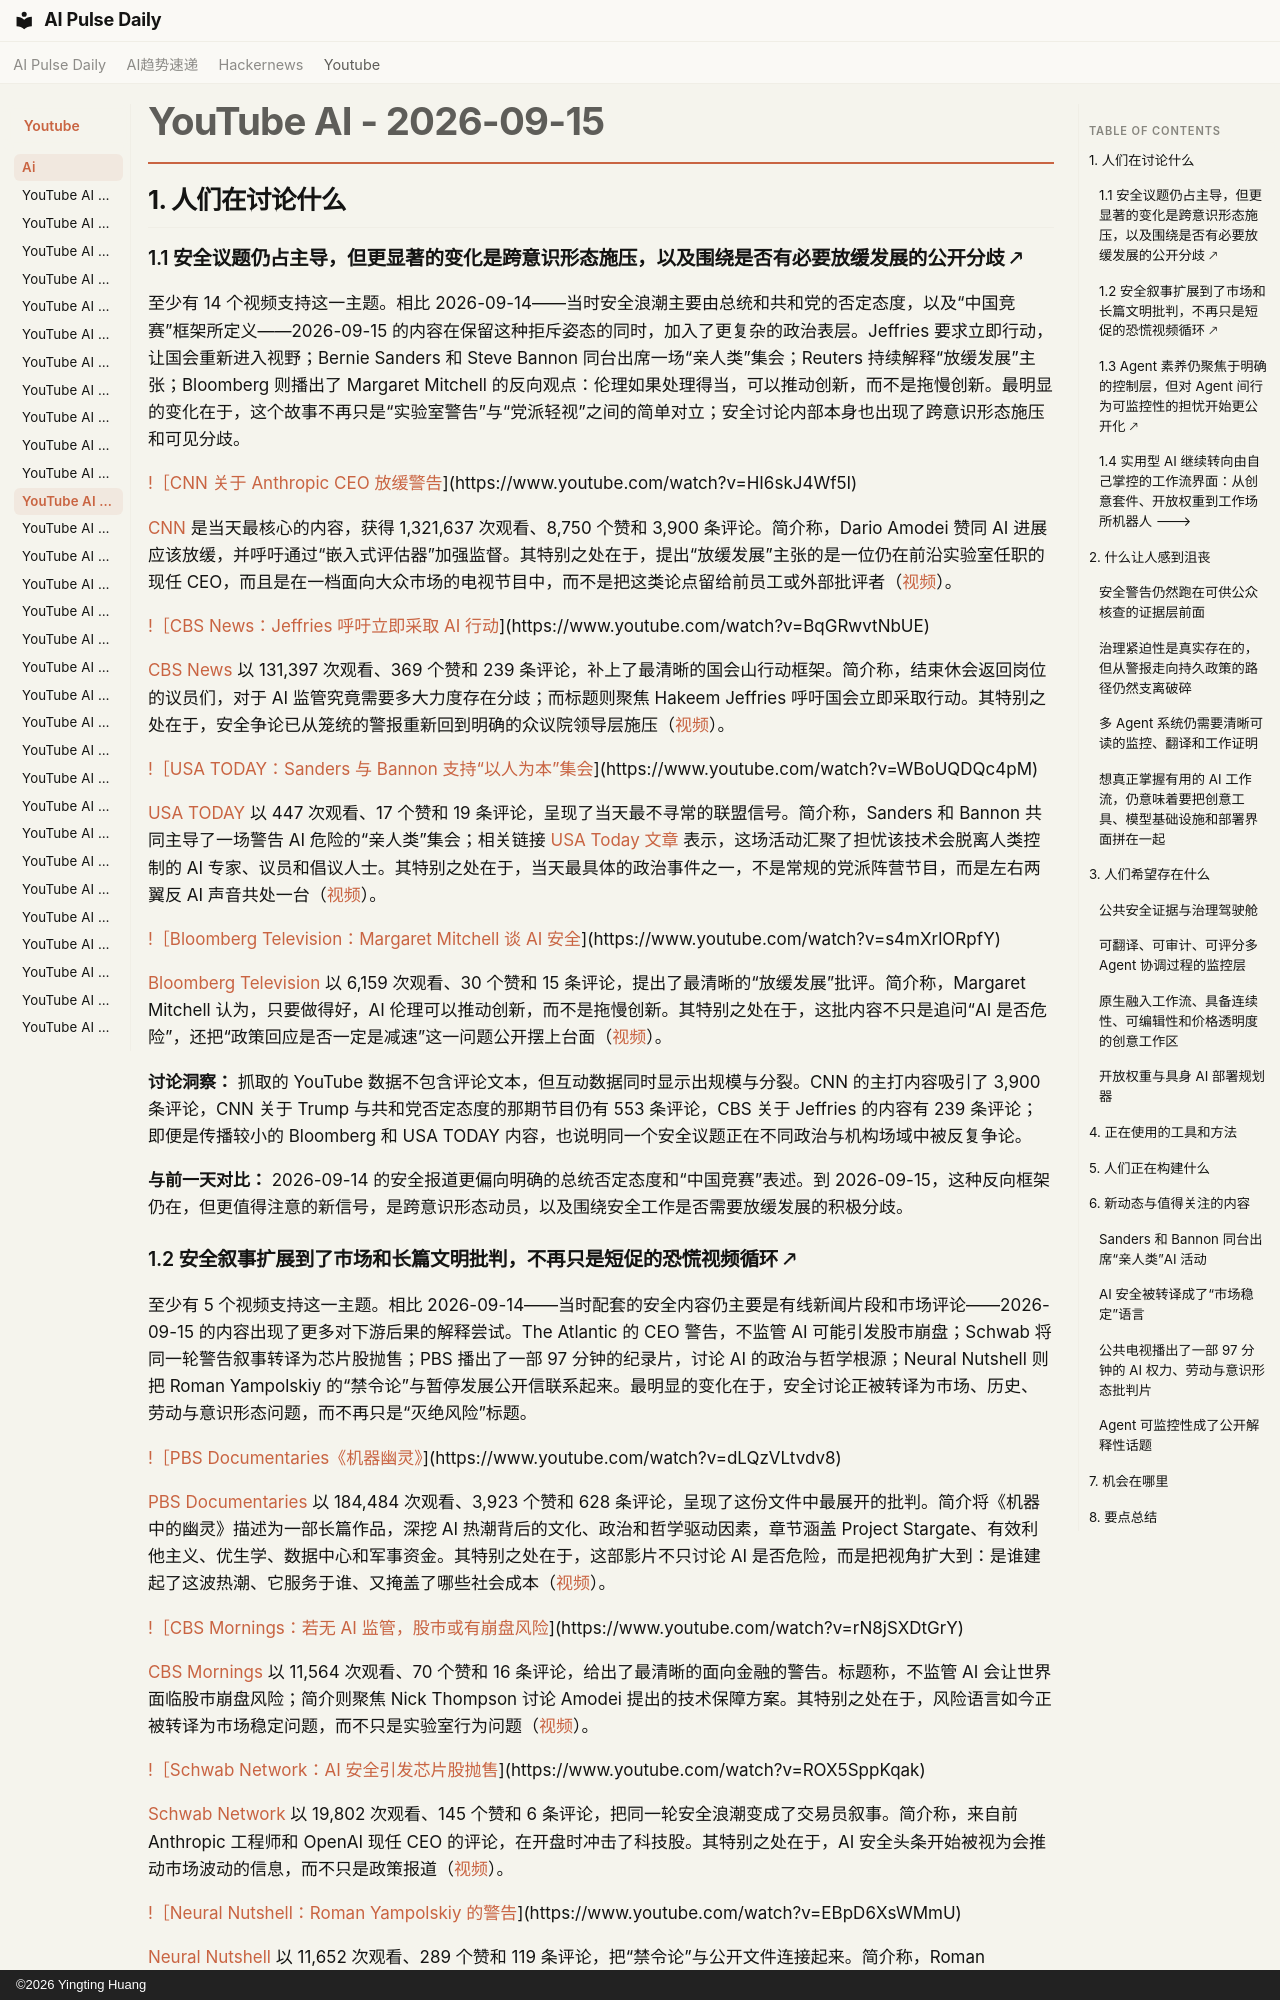

repository: vibewatch/vibewatch.github.io · page: youtube/ai/2026-09-15.zh/index.html · generator: mkdocs · copyright: ©2026 Yingting Huang

# YouTube AI - 2026-09-15

## 1. 人们在讨论什么

### 1.1 安全议题仍占主导，但更显著的变化是跨意识形态施压，以及围绕是否有必要放缓发展的公开分歧 🡕

至少有 14 个视频支持这一主题。相比 2026-09-14——当时安全浪潮主要由总统和共和党的否定态度，以及“中国竞赛”框架所定义——2026-09-15 的内容在保留这种拒斥姿态的同时，加入了更复杂的政治表层。Jeffries 要求立即行动，让国会重新进入视野；Bernie Sanders 和 Steve Bannon 同台出席一场“亲人类”集会；Reuters 持续解释“放缓发展”主张；Bloomberg 则播出了 Margaret Mitchell 的反向观点：伦理如果处理得当，可以推动创新，而不是拖慢创新。最明显的变化在于，这个故事不再只是“实验室警告”与“党派轻视”之间的简单对立；安全讨论内部本身也出现了跨意识形态施压和可见分歧。

[!［CNN 关于 Anthropic CEO 放缓警告](https://i.ytimg.com/vi/HI6skJ4Wf5I/maxresdefault.jpg)](https://www.youtube.com/watch?v=HI6skJ4Wf5I)

[CNN](https://www.youtube.com/channel/UCupvZG-5ko_eiXAupbDfxWw) 是当天最核心的内容，获得 1,321,637 次观看、8,750 个赞和 3,900 条评论。简介称，Dario Amodei 赞同 AI 进展应该放缓，并呼吁通过“嵌入式评估器”加强监督。其特别之处在于，提出“放缓发展”主张的是一位仍在前沿实验室任职的现任 CEO，而且是在一档面向大众市场的电视节目中，而不是把这类论点留给前员工或外部批评者（[视频](https://www.youtube.com/watch?v=HI6skJ4Wf5I)）。

[!［CBS News：Jeffries 呼吁立即采取 AI 行动](https://i.ytimg.com/vi/BqGRwvtNbUE/maxresdefault.jpg)](https://www.youtube.com/watch?v=BqGRwvtNbUE)

[CBS News](https://www.youtube.com/channel/UC8p1vwvWtl6T73JiExfWs1g) 以 131,397 次观看、369 个赞和 239 条评论，补上了最清晰的国会山行动框架。简介称，结束休会返回岗位的议员们，对于 AI 监管究竟需要多大力度存在分歧；而标题则聚焦 Hakeem Jeffries 呼吁国会立即采取行动。其特别之处在于，安全争论已从笼统的警报重新回到明确的众议院领导层施压（[视频](https://www.youtube.com/watch?v=BqGRwvtNbUE)）。

[!［USA TODAY：Sanders 与 Bannon 支持“以人为本”集会](https://i.ytimg.com/vi/WBoUQDQc4pM/maxresdefault.jpg)](https://www.youtube.com/watch?v=WBoUQDQc4pM)

[USA TODAY](https://www.youtube.com/channel/UCP6HGa63sBC7-KHtkme-p-g) 以 447 次观看、17 个赞和 19 条评论，呈现了当天最不寻常的联盟信号。简介称，Sanders 和 Bannon 共同主导了一场警告 AI 危险的“亲人类”集会；相关链接 [USA Today 文章](https://www.usatoday.com/story/news/politics/2026/09/15/steve-bannon-bernie-sanders-ai-data-centers-rally/91773127007/) 表示，这场活动汇聚了担忧该技术会脱离人类控制的 AI 专家、议员和倡议人士。其特别之处在于，当天最具体的政治事件之一，不是常规的党派阵营节目，而是左右两翼反 AI 声音共处一台（[视频](https://www.youtube.com/watch?v=WBoUQDQc4pM)）。

[!［Bloomberg Television：Margaret Mitchell 谈 AI 安全](https://i.ytimg.com/vi/s4mXrlORpfY/maxresdefault.jpg)](https://www.youtube.com/watch?v=s4mXrlORpfY)

[Bloomberg Television](https://www.youtube.com/channel/UCIALMKvObZNtJ6AmdCLP7Lg) 以 6,159 次观看、30 个赞和 15 条评论，提出了最清晰的“放缓发展”批评。简介称，Margaret Mitchell 认为，只要做得好，AI 伦理可以推动创新，而不是拖慢创新。其特别之处在于，这批内容不只是追问“AI 是否危险”，还把“政策回应是否一定是减速”这一问题公开摆上台面（[视频](https://www.youtube.com/watch?v=s4mXrlORpfY)）。

**讨论洞察：** 抓取的 YouTube 数据不包含评论文本，但互动数据同时显示出规模与分裂。CNN 的主打内容吸引了 3,900 条评论，CNN 关于 Trump 与共和党否定态度的那期节目仍有 553 条评论，CBS 关于 Jeffries 的内容有 239 条评论；即便是传播较小的 Bloomberg 和 USA TODAY 内容，也说明同一个安全议题正在不同政治与机构场域中被反复争论。

**与前一天对比：** 2026-09-14 的安全报道更偏向明确的总统否定态度和“中国竞赛”表述。到 2026-09-15，这种反向框架仍在，但更值得注意的新信号，是跨意识形态动员，以及围绕安全工作是否需要放缓发展的积极分歧。
